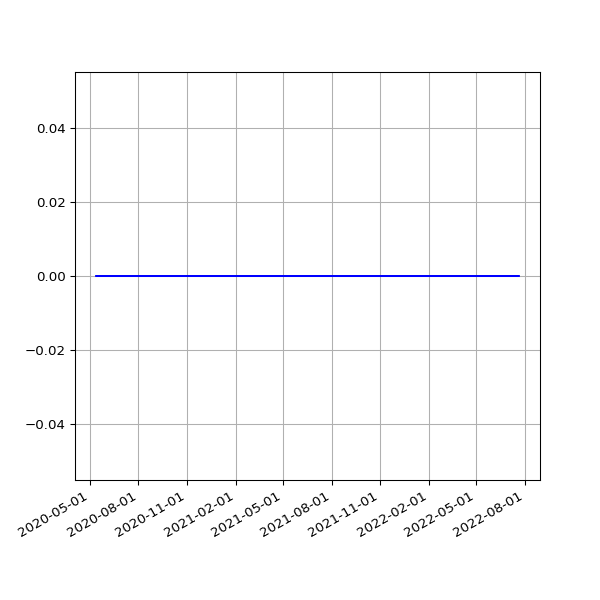

Source data for this figure (header and first rows):
date, value
2020-05-13 15:05:42 +0100, 0
2020-05-14 04:32:13 +0000, 0
2020-05-14 15:08:14 +0100, 0
2020-05-15 04:24:45 +0000, 0
2020-05-15 15:05:09 +0100, 0
2020-05-16 04:17:24 +0000, 0
2020-05-16 15:01:11 +0100, 0
2020-05-17 04:25:22 +0000, 0
2020-05-17 14:52:59 +0100, 0
2020-05-18 04:25:40 +0000, 0
2020-05-18 14:59:10 +0100, 0
2020-05-19 04:24:56 +0000, 0
2020-05-19 15:25:51 +0100, 0
2020-05-20 04:28:45 +0000, 0
2020-05-20 14:56:45 +0100, 0
2020-05-21 04:12:57 +0000, 0
2020-05-21 14:57:19 +0100, 0
2020-05-22 04:14:09 +0000, 0
2020-05-22 14:54:52 +0100, 0
2020-05-23 04:15:22 +0000, 0
2020-05-23 14:53:52 +0100, 0
2020-05-24 04:11:21 +0000, 0
2020-05-24 14:51:52 +0100, 0
2020-05-25 04:36:14 +0000, 0
2020-05-25 14:55:26 +0100, 0
2020-05-26 04:18:11 +0000, 0
2020-05-26 14:58:58 +0100, 0
2020-05-27 04:15:11 +0000, 0
2020-05-27 14:59:15 +0100, 0
2020-05-28 05:29:00 +0000, 0
2020-05-28 15:39:35 +0100, 0
2020-05-29 04:17:46 +0000, 0
2020-05-29 14:54:04 +0100, 0
2020-05-30 04:14:50 +0000, 0
2020-05-30 14:53:12 +0100, 0
2020-05-31 04:07:32 +0000, 0
2020-05-31 14:54:20 +0100, 0
2020-06-01 04:11:03 +0000, 0
2020-06-01 14:58:22 +0100, 0
2020-06-02 04:09:31 +0000, 0
2020-06-02 15:07:51 +0100, 0
2020-06-03 04:07:16 +0000, 0
2020-06-03 14:51:31 +0100, 0
2020-06-04 04:17:24 +0000, 0
2020-06-04 15:01:11 +0100, 0
2020-06-05 04:07:27 +0000, 0
2020-06-05 14:53:17 +0100, 0
2020-06-06 04:13:05 +0000, 0
2020-06-06 15:15:26 +0100, 0
2020-06-07 04:30:26 +0000, 0
2020-06-07 15:20:09 +0100, 0
2020-06-08 04:19:57 +0000, 0
2020-06-08 15:34:08 +0100, 0
2020-06-09 04:33:33 +0000, 0
2020-06-09 15:19:06 +0100, 0
2020-06-10 04:31:14 +0000, 0
2020-06-10 15:20:14 +0100, 0
2020-06-11 04:40:09 +0000, 0
2020-06-11 15:23:33 +0100, 0
2020-06-12 04:33:18 +0000, 0
... 1,054 more rows
